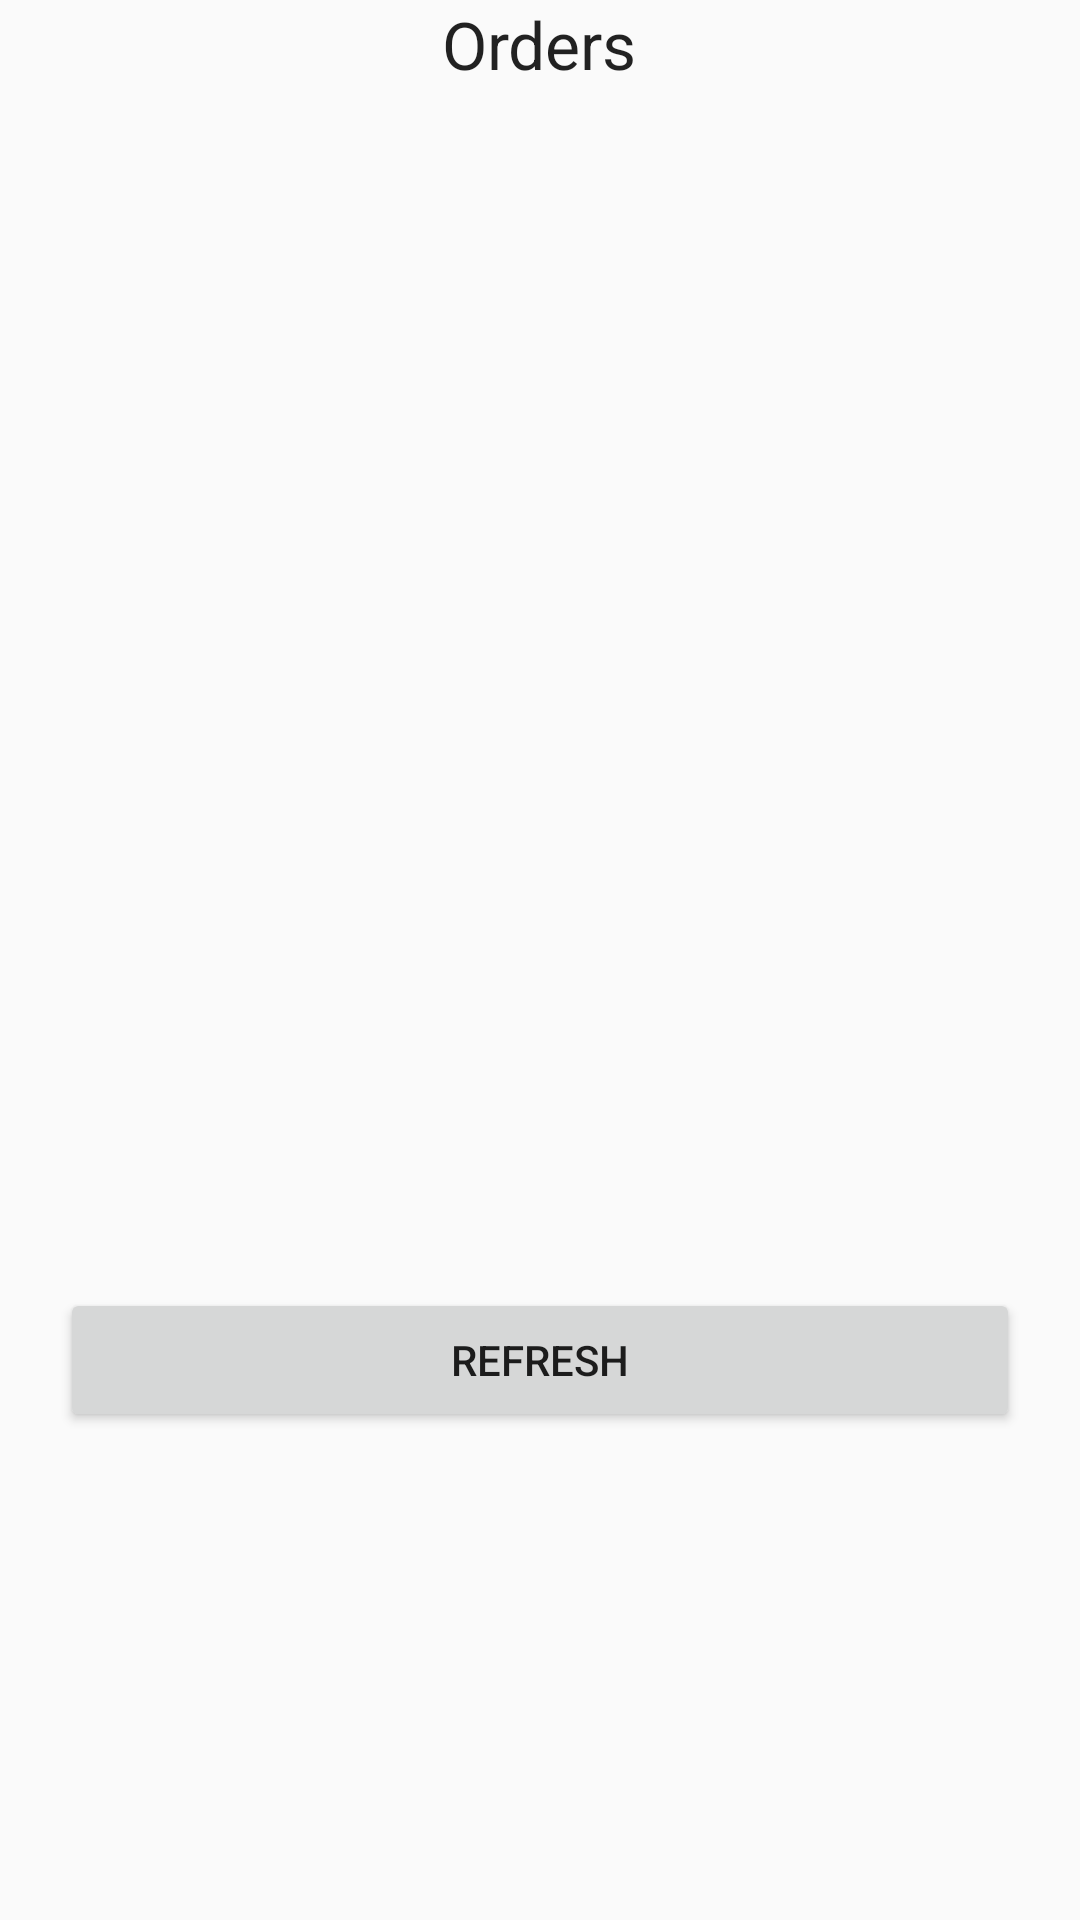

Write the Android layout XML for this screen, with the resource values it uses.
<!-- AndroidManifest.xml: application theme CustomActionBarTheme -->
<!-- res/layout/activity_admin_order_list.xml -->
<?xml version="1.0" encoding="utf-8"?>
<LinearLayout xmlns:android="http://schemas.android.com/apk/res/android"
    android:orientation="vertical" android:layout_width="match_parent"
    android:layout_height="match_parent">

    <TextView
        android:layout_width="wrap_content"
        android:layout_height="wrap_content"
        android:textAppearance="?android:attr/textAppearanceLarge"
        android:text="Orders"
        android:id="@+id/textView33"
        android:layout_gravity="center_horizontal" />

    <ListView
        android:layout_width="match_parent"
        android:layout_height="400dp"
        android:id="@+id/listOfOrders"
        android:layout_gravity="center_horizontal"
        android:layout_marginLeft="20dp"
        android:layout_marginRight="20dp" />

    <Button
        android:layout_width="fill_parent"
        android:layout_height="wrap_content"
        android:text="Refresh"
        android:id="@+id/buttonRefresh"
        android:layout_gravity="center_horizontal"
        android:layout_marginLeft="20dp"
        android:layout_marginRight="20dp" />
</LinearLayout>
<!-- resources referenced by this layout -->
<resources>
  <style name="CustomActionBarTheme" parent="@style/Theme.AppCompat.Light.DarkActionBar">
          <item name="android:actionBarStyle">@style/MyActionBar</item>
          <item name="android:activatedBackgroundIndicator">@drawable/drawer_list_selector</item>
  
  
          
          <item name="actionBarStyle">@style/MyActionBar</item>
      </style>
  <style name="MyActionBar" parent="@style/Widget.AppCompat.Light.ActionBar.Solid.Inverse">
          <item name="android:background">@color/red_bar</item>
  
          
          <item name="background">@color/red_bar</item>
      </style>
  <!-- drawable drawer_list_selector (drawable) -->
  <?xml version="1.0" encoding="utf-8"?>
  <selector xmlns:android="http://schemas.android.com/apk/res/android">
      <item android:drawable="@color/red_selector" android:state_activated="true" />
      <item android:drawable="@android:color/transparent" />
  </selector>
  <color name="red_bar">#ff4444</color>
  <color name="red_selector">#ffa6a6</color>
</resources>
